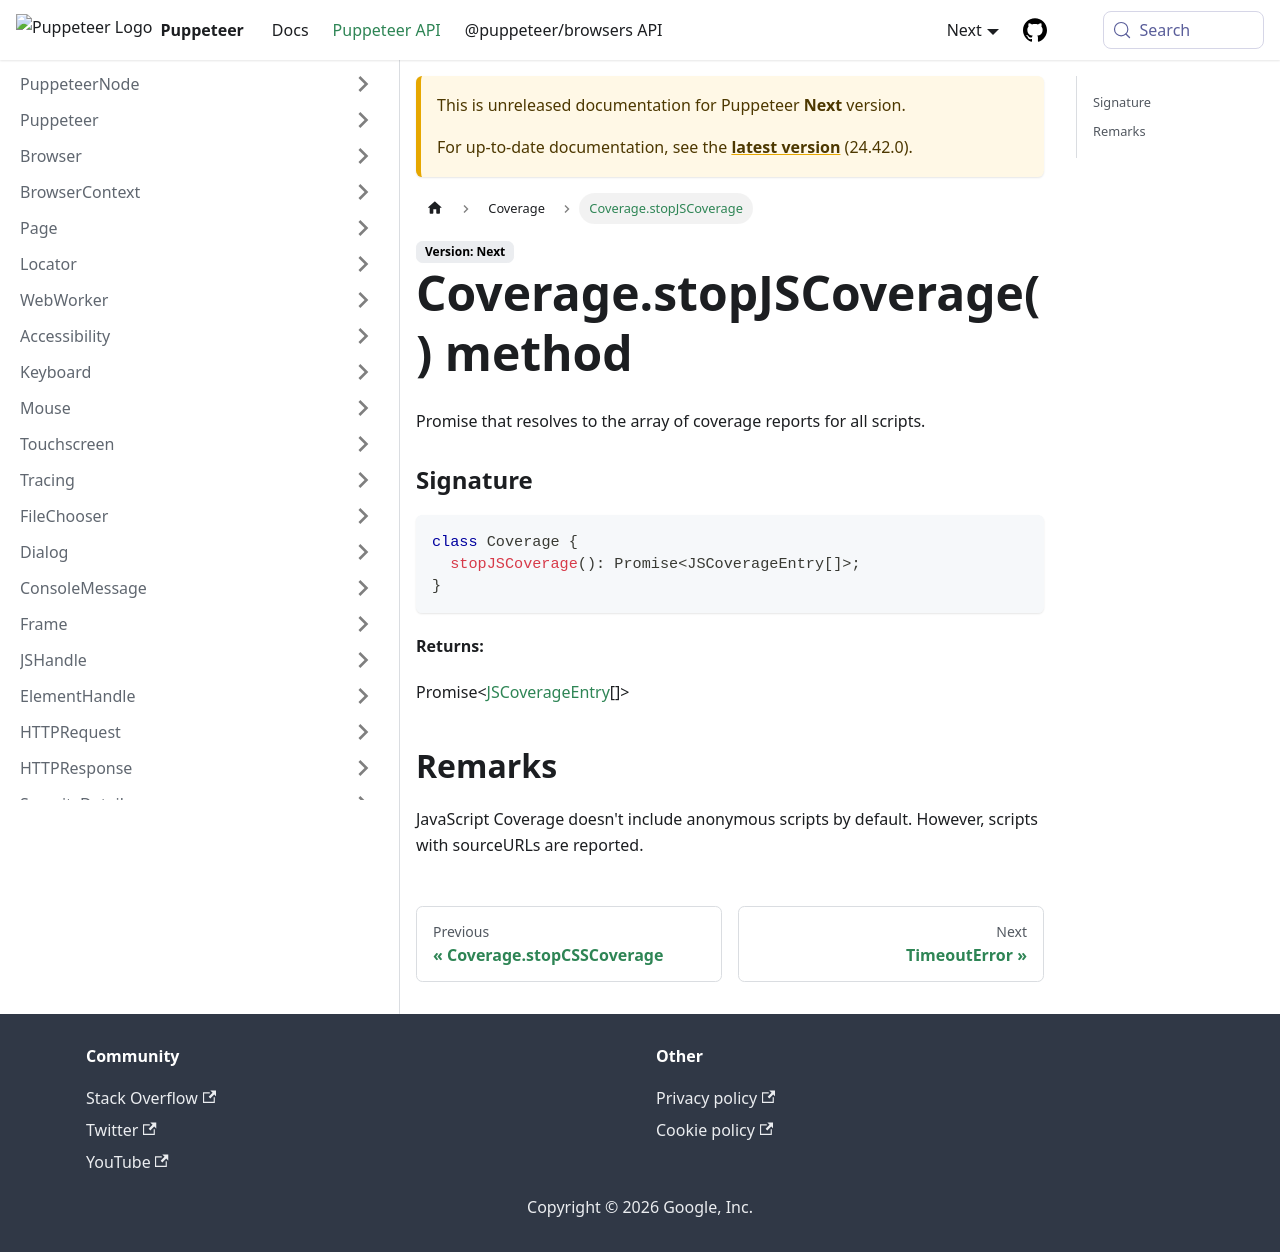

repository: fernandoesteban2408-ux/fernandoesteban2408-gmail.com · page: next/api/puppeteer.coverage.stopjscoverage.html · generator: docusaurus

---
sidebar_label: Coverage.stopJSCoverage
---

# Coverage.stopJSCoverage() method

Promise that resolves to the array of coverage reports for all scripts.

### Signature

```typescript
class Coverage {
  stopJSCoverage(): Promise<JSCoverageEntry[]>;
}
```

**Returns:**

Promise&lt;[JSCoverageEntry](./puppeteer.jscoverageentry.md)\[\]&gt;

## Remarks

JavaScript Coverage doesn't include anonymous scripts by default. However, scripts with sourceURLs are reported.
